Labelled photos from "weld_defects", an image-classification folder in Rajiv1417/ML_Ops. The possible labels are: defect, normal.

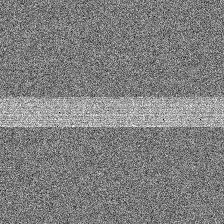
Label: normal

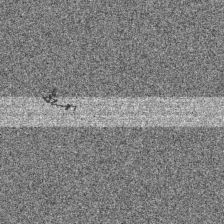
Label: defect

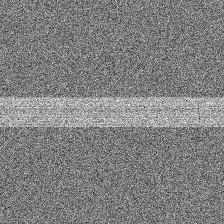
Label: normal

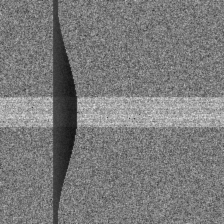
Label: defect

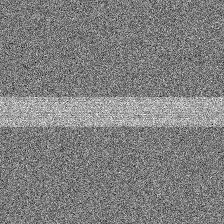
Label: normal

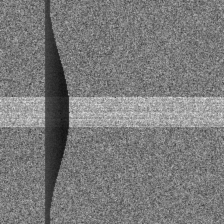
Label: defect
